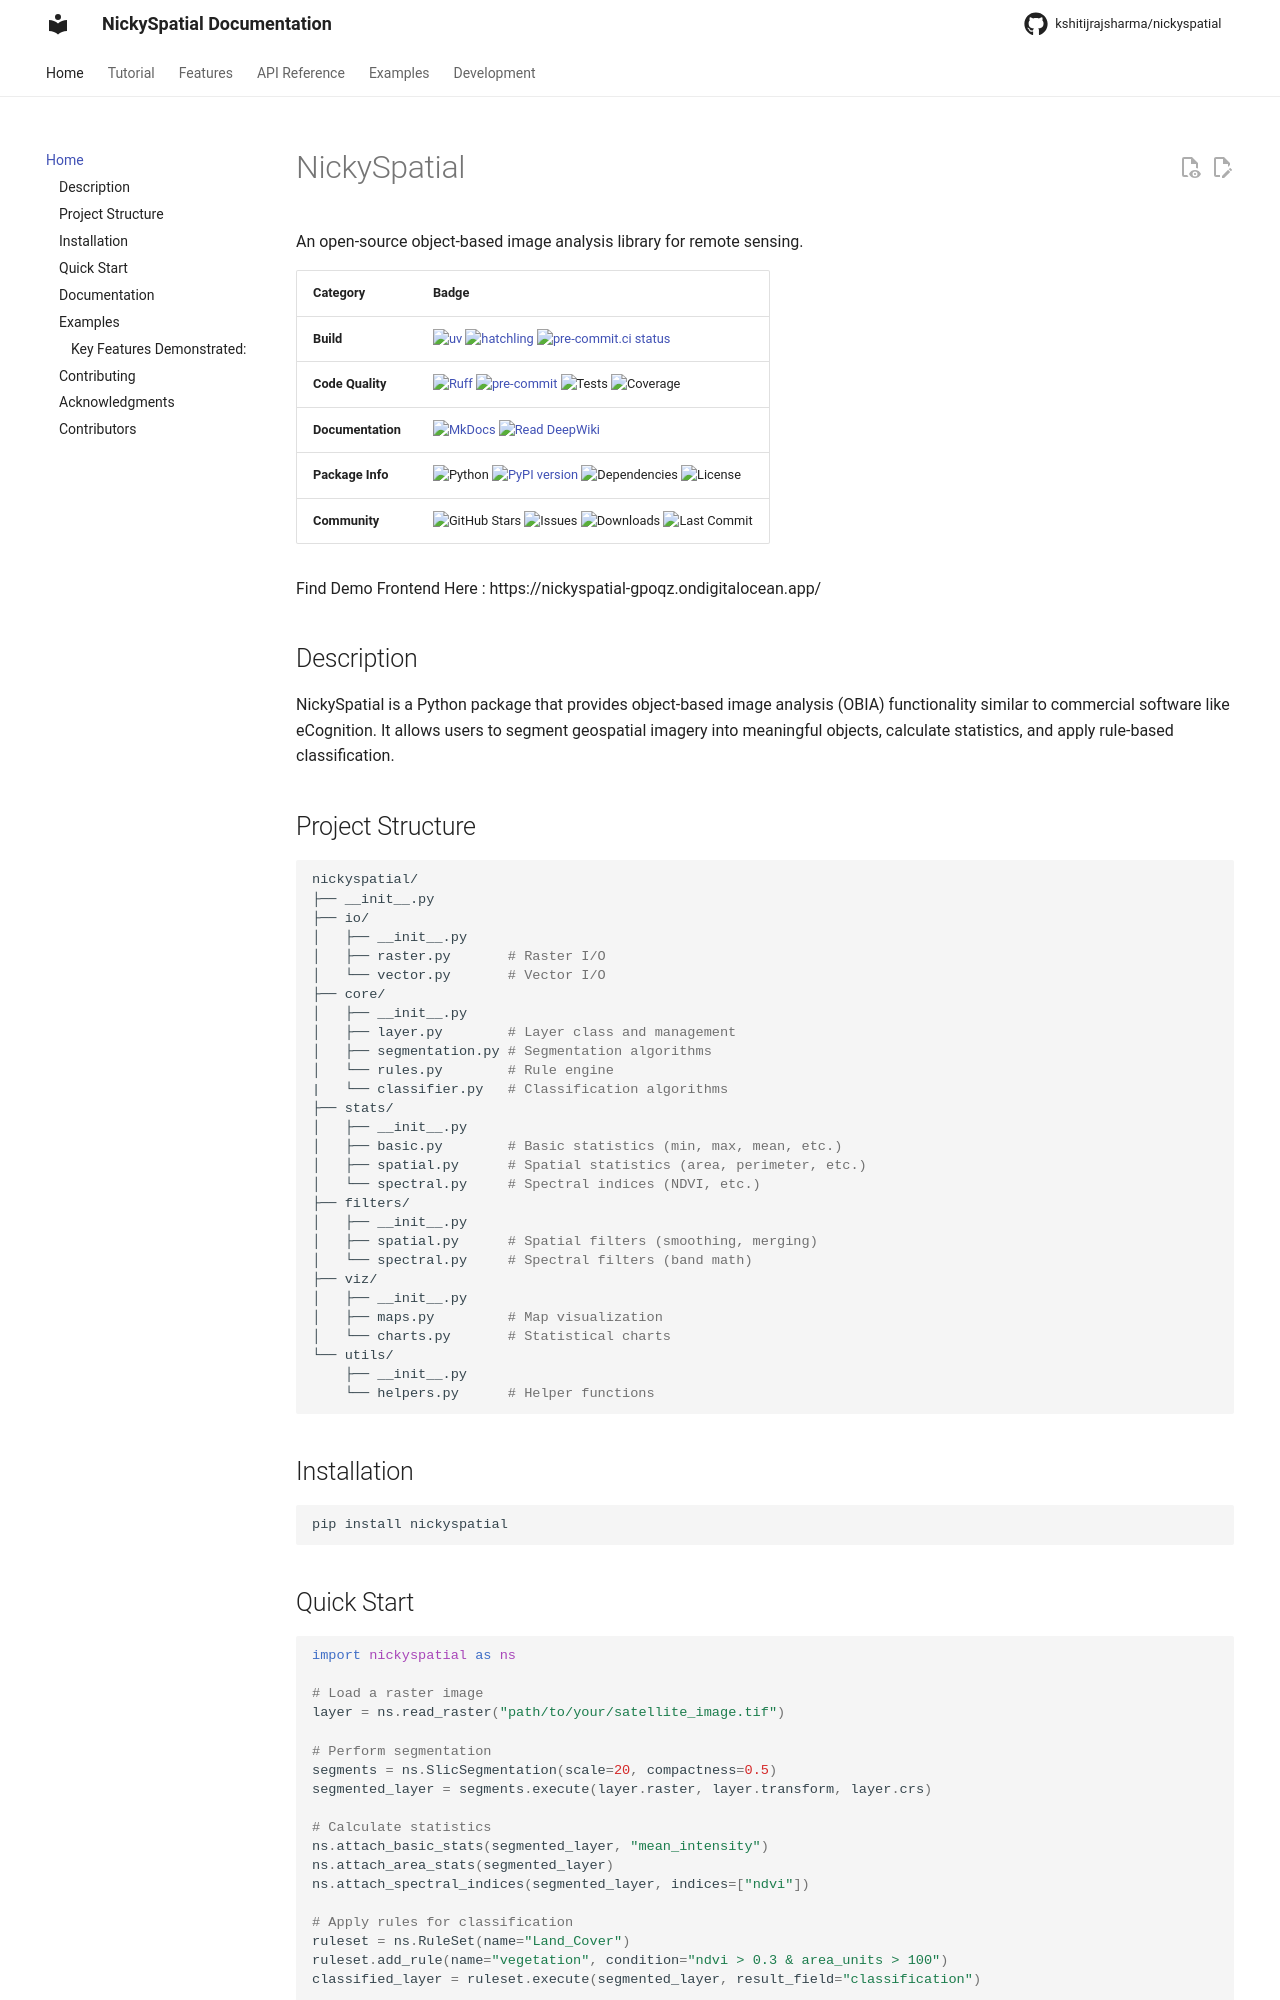

repository: kshitijrajsharma/nickyspatial · page: index.html · generator: mkdocs

# NickySpatial

An open-source object-based image analysis library for remote sensing.

| Category | Badge |
|----------|-------|
| **Build** | [![uv](https://img.shields.io/badge/build-uv-blue?logo=uv&logoColor=white)](https://pypi.org/project/uv/) [![hatchling](https://img.shields.io/badge/build-hatchling-blue?logo=hatchling&logoColor=white)](https://github.com/pypa/hatchling)  [![pre-commit.ci status](https://results.pre-commit.ci/badge/github/kshitijrajsharma/nickyspatial/master.svg)](https://results.pre-commit.ci/latest/github/kshitijrajsharma/nickyspatial/master)  |
| **Code Quality** | [![Ruff](https://img.shields.io/badge/ruff-v0.11.3-blue?logo=ruff&logoColor=white)](https://beta.ruff.rs/) [![pre-commit](https://img.shields.io/badge/pre--commit-active-brightgreen?logo=pre-commit&logoColor=white)](https://pre-commit.com) ![Tests](https://img.shields.io/badge/tests-passing-brightgreen) ![Coverage](https://img.shields.io/badge/Coverage-90%25-brightgreen) |
| **Documentation** | [![MkDocs](https://img.shields.io/badge/MkDocs-Documentation-blue?logo=mkdocs&logoColor=white)](https://kshitijrajsharma.github.io/nickyspatial/) [![Read DeepWiki](https://deepwiki.com/badge.svg)](https://deepwiki.com/kshitijrajsharma/nickyspatial) |
| **Package Info** | ![Python](https://img.shields.io/badge/Python-3.10%2B-blue) [![PyPI version](https://img.shields.io/pypi/v/nickyspatial.svg)](https://pypi.org/project/nickyspatial) ![Dependencies](https://img.shields.io/librariesio/github/kshitijrajsharma/nickyspatial) ![License](https://img.shields.io/badge/License-MIT-yellow.svg) |
| **Community** | ![GitHub Stars](https://img.shields.io/github/stars/kshitijrajsharma/nickyspatial?style=social) ![Issues](https://img.shields.io/github/issues/kshitijrajsharma/nickyspatial) ![Downloads](https://img.shields.io/pypi/dm/nickyspatial.svg) ![Last Commit](https://img.shields.io/github/last-commit/kshitijrajsharma/nickyspatial) |

Find Demo Frontend Here : https://nickyspatial-gpoqz.ondigitalocean.app/

## Description

NickySpatial is a Python package that provides object-based image analysis (OBIA) functionality similar to commercial software like eCognition. It allows users to segment geospatial imagery into meaningful objects, calculate statistics, and apply rule-based classification.

## Project Structure

```graphql
nickyspatial/
├── __init__.py
├── io/
│   ├── __init__.py
│   ├── raster.py       # Raster I/O
│   └── vector.py       # Vector I/O
├── core/
│   ├── __init__.py
│   ├── layer.py        # Layer class and management
│   ├── segmentation.py # Segmentation algorithms
│   └── rules.py        # Rule engine
|   └── classifier.py   # Classification algorithms
├── stats/
│   ├── __init__.py
│   ├── basic.py        # Basic statistics (min, max, mean, etc.)
│   ├── spatial.py      # Spatial statistics (area, perimeter, etc.)
│   └── spectral.py     # Spectral indices (NDVI, etc.)
├── filters/
│   ├── __init__.py
│   ├── spatial.py      # Spatial filters (smoothing, merging)
│   └── spectral.py     # Spectral filters (band math)
├── viz/
│   ├── __init__.py
│   ├── maps.py         # Map visualization
│   └── charts.py       # Statistical charts
└── utils/
    ├── __init__.py
    └── helpers.py      # Helper functions
```

## Installation

```bash
pip install nickyspatial
```
